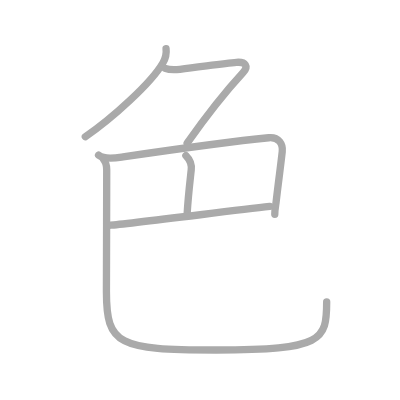
t = 0.00 s
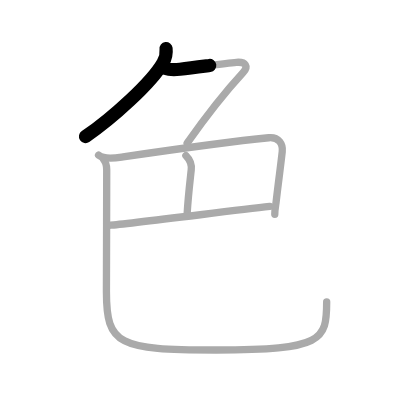
t = 1.25 s
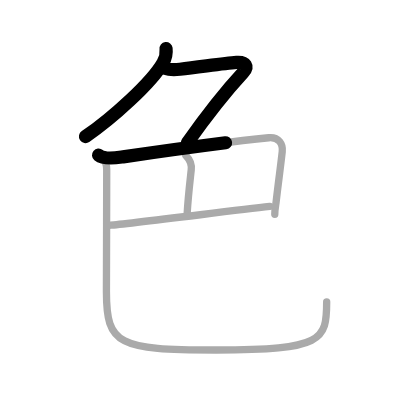
t = 2.50 s
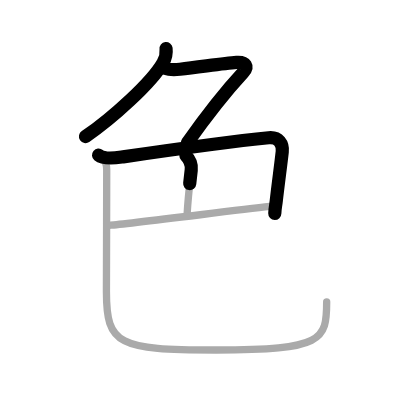
t = 3.50 s
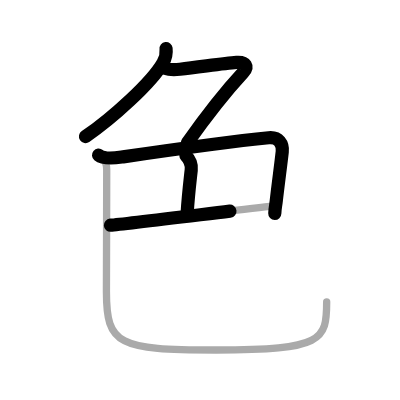
t = 4.75 s
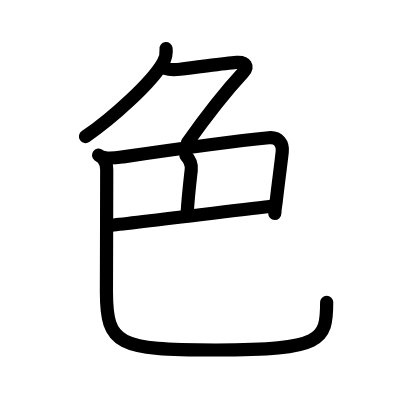
t = 6.00 s

The animated SVG that drew these frames (rendered in a browser with its animation timeline set to each time). Animation: 6 SMIL elements (animate=6); one cycle of 6.00 s.

<?xml version="1.0" standalone="no"?>
<!DOCTYPE svg PUBLIC "-//W3C//DTD SVG 1.1//EN"   "http://www.w3.org/Graphics/SVG/1.1/DTD/svg11.dtd">
<svg width="400px" height="400px"  version="1.1" xmlns="http://www.w3.org/2000/svg">
  <defs>
    <marker id="Triangle" viewBox="0 0 10 10" refX="0" refY="5" markerUnits="strokeWidth" markerWidth="3" style="stroke-opacity:0%;fill:#aaaaaa;" markerHeight="2" orient="auto">
      <path d="M 0 0 L 10 5 L 0 10 z" />
    </marker>
    
    <marker id="Arrow" viewBox="0 0 10 10" refX="5" refY="5" markerUnits="strokeWidth" markerWidth="1.8" style="stroke-opacity:0%;fill:#770000;" markerHeight="2" orient="auto">
      <path d="M 0 4 L 6 4 L 4 1 L 10 5 L 4 9 L 6 6 L 0 6 z" />
        <circle cx="5" cy="5" r="5" />
      </marker>
    
    <marker id="TriangleRed" viewBox="0 0 10 10" refX="0" refY="5" markerUnits="strokeWidth" markerWidth="3" style="stroke-opacity:0%;fill:#CC0000;" markerHeight="2" orient="auto">
      <path d="M 0 0 L 10 5 L 0 10 z" />
    </marker>
    
    <marker id="ArrowRed" viewBox="0 0 10 10" refX="5" refY="5" markerUnits="strokeWidth" markerWidth="1.8" style="stroke-opacity:0%;fill:#CC0000;" markerHeight="2" orient="auto">
      <path d="M 0 4 L 6 4 L 4 1 L 10 5 L 4 9 L 6 6 L 0 6 z" />
        <circle cx="5" cy="5" r="5" />
      </marker>
    
  </defs>
  
  <path style="fill:#ffffff; fill-opacity:100%; fill-rule:evenodd; stroke-width:0;" d="M 0 0 L 400px 0 L 400px 400px L 0 400px L 0 0" />

  <g transform="scale(3.6697247706422 3.6697247706422)">
<path style="fill:none; fill-opacity:0%; fill-rule:evenodd; stroke:#aaaaaa; stroke-opacity:100%; stroke-width: 1.5pt; stroke-linejoin:round; stroke-linecap:round;" d="M45.25 13.25c0.17 1.43-0.1 2.57-0.83 3.84c-3.13 5.47-13.88 15.19-21.17 20.16"></path>
<path style="fill:none; fill-opacity:0%; fill-rule:evenodd; stroke:#aaaaaa; stroke-opacity:100%; stroke-width: 1.5pt; stroke-linejoin:round; stroke-linecap:round;" d="M45 18.63c1 0.37 2.33 0.44 4.03 0.25c5.6-0.63 11.85-1.63 15.41-1.89c2.57-0.19 3.31 1.14 1.81 2.76C61.69 24.69 55.75 32.25 51 39"></path>
<path style="fill:none; fill-opacity:0%; fill-rule:evenodd; stroke:#aaaaaa; stroke-opacity:100%; stroke-width: 1.5pt; stroke-linejoin:round; stroke-linecap:round;" d="M26.86 42.28c1.64 1.35 5.23 0.67 6.68 0.46c14.93-2.18 31.33-4.39 39.68-5.21c2.79-0.27 3.92 1.73 3.69 3.81c-0.4 3.68-1.02 8.04-1.65 13.54c-0.12 1.09-0.38 2.12-0.38 3.5"></path>
<path style="fill:none; fill-opacity:0%; fill-rule:evenodd; stroke:#aaaaaa; stroke-opacity:100%; stroke-width: 1.5pt; stroke-linejoin:round; stroke-linecap:round;" d="M50.66 42.39c0.91 0.91 1.62 2.37 1.45 3.91c-0.6 5.45-0.85 7.45-1.1 11.7"></path>
<path style="fill:none; fill-opacity:0%; fill-rule:evenodd; stroke:#aaaaaa; stroke-opacity:100%; stroke-width: 1.5pt; stroke-linejoin:round; stroke-linecap:round;" d="M30.1 61.37c4.1-0.3 32.05-3.82 43.4-5.11"></path>
<path style="fill:none; fill-opacity:0%; fill-rule:evenodd; stroke:#aaaaaa; stroke-opacity:100%; stroke-width: 1.5pt; stroke-linejoin:round; stroke-linecap:round;" d="M28.11 43.28c0.64 0.72 0.97 1.42 0.97 2.95c0 9.03-0.08 27.91-0.08 33.28c0 14.5 3.25 15.87 29.84 15.87c29.16 0 30.18-2.62 30.18-13.12"></path>

<path style="fill:none; fill-opacity:0%; fill-rule:evenodd; stroke:#000000; stroke-opacity:100%; stroke-width: 2.7pt; stroke-linejoin:round; stroke-linecap:round;" d="M45.25 13.25c0.17 1.43-0.1 2.57-0.83 3.84c-3.13 5.47-13.88 15.19-21.17 20.16" pathLength="100" stroke-dashoffset="100" stroke-dasharray="100 105"><animate id="dashAnim1" attributeName="stroke-dashoffset" from="100" to="0" dur="1s" calcMode="linear" fill="freeze"/></path>
<path style="fill:none; fill-opacity:0%; fill-rule:evenodd; stroke:#000000; stroke-opacity:100%; stroke-width: 2.7pt; stroke-linejoin:round; stroke-linecap:round;" d="M45 18.63c1 0.37 2.33 0.44 4.03 0.25c5.6-0.63 11.85-1.63 15.41-1.89c2.57-0.19 3.31 1.14 1.81 2.76C61.69 24.69 55.75 32.25 51 39" pathLength="100" stroke-dashoffset="100" stroke-dasharray="100 105"><animate id="dashAnim2" attributeName="stroke-dashoffset" from="100" to="0" dur="1s" calcMode="linear" begin="dashAnim1.end" fill="freeze"/></path>
<path style="fill:none; fill-opacity:0%; fill-rule:evenodd; stroke:#000000; stroke-opacity:100%; stroke-width: 2.7pt; stroke-linejoin:round; stroke-linecap:round;" d="M26.86 42.28c1.64 1.35 5.23 0.67 6.68 0.46c14.93-2.18 31.33-4.39 39.68-5.21c2.79-0.27 3.92 1.73 3.69 3.81c-0.4 3.68-1.02 8.04-1.65 13.54c-0.12 1.09-0.38 2.12-0.38 3.5" pathLength="100" stroke-dashoffset="100" stroke-dasharray="100 105"><animate id="dashAnim3" attributeName="stroke-dashoffset" from="100" to="0" dur="1s" calcMode="linear" begin="dashAnim2.end" fill="freeze"/></path>
<path style="fill:none; fill-opacity:0%; fill-rule:evenodd; stroke:#000000; stroke-opacity:100%; stroke-width: 2.7pt; stroke-linejoin:round; stroke-linecap:round;" d="M50.66 42.39c0.91 0.91 1.62 2.37 1.45 3.91c-0.6 5.45-0.85 7.45-1.1 11.7" pathLength="100" stroke-dashoffset="100" stroke-dasharray="100 105"><animate id="dashAnim4" attributeName="stroke-dashoffset" from="100" to="0" dur="1s" calcMode="linear" begin="dashAnim3.end" fill="freeze"/></path>
<path style="fill:none; fill-opacity:0%; fill-rule:evenodd; stroke:#000000; stroke-opacity:100%; stroke-width: 2.7pt; stroke-linejoin:round; stroke-linecap:round;" d="M30.1 61.37c4.1-0.3 32.05-3.82 43.4-5.11" pathLength="100" stroke-dashoffset="100" stroke-dasharray="100 105"><animate id="dashAnim5" attributeName="stroke-dashoffset" from="100" to="0" dur="1s" calcMode="linear" begin="dashAnim4.end" fill="freeze"/></path>
<path style="fill:none; fill-opacity:0%; fill-rule:evenodd; stroke:#000000; stroke-opacity:100%; stroke-width: 2.7pt; stroke-linejoin:round; stroke-linecap:round;" d="M28.11 43.28c0.64 0.72 0.97 1.42 0.97 2.95c0 9.03-0.08 27.91-0.08 33.28c0 14.5 3.25 15.87 29.84 15.87c29.16 0 30.18-2.62 30.18-13.12" pathLength="100" stroke-dashoffset="100" stroke-dasharray="100 105"><animate id="dashAnim6" attributeName="stroke-dashoffset" from="100" to="0" dur="1s" calcMode="linear" begin="dashAnim5.end" fill="freeze"/></path>

</g>

</svg>  
          
